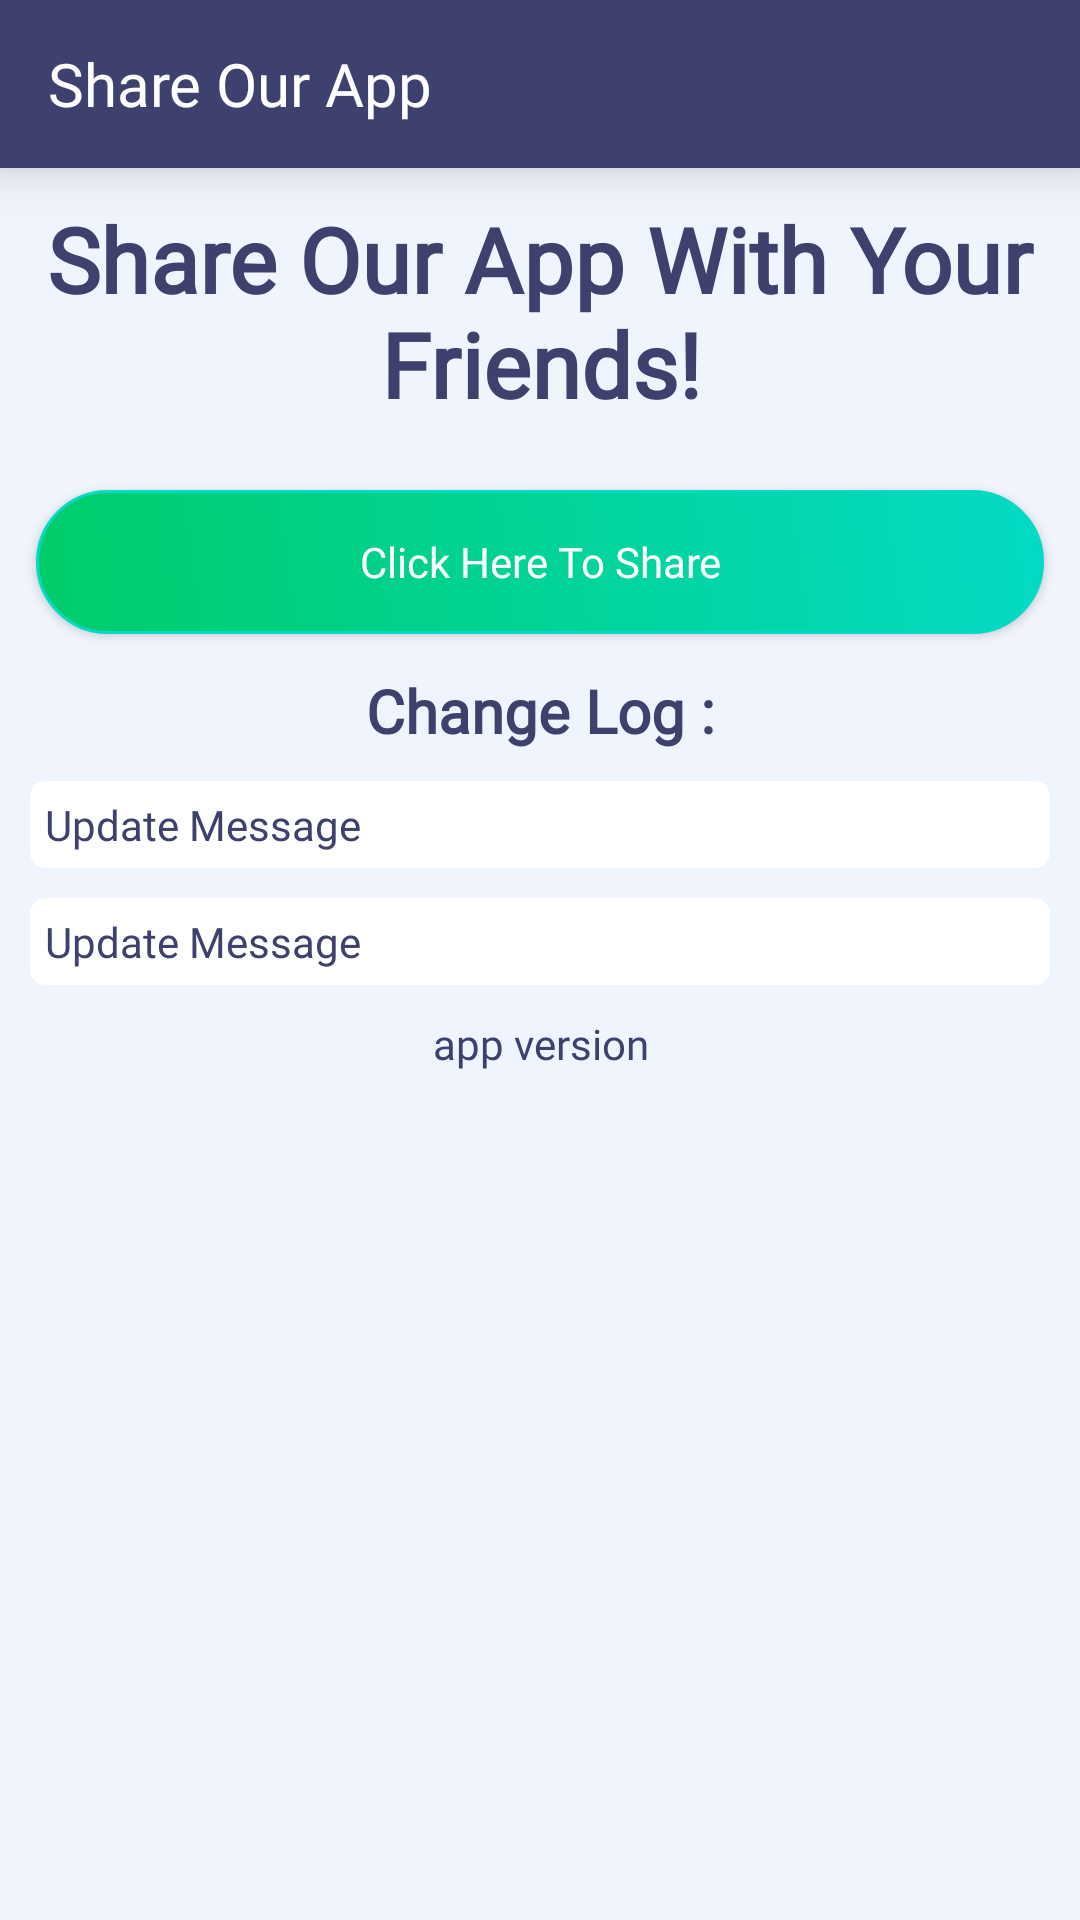

The Android layout XML behind this screen, and the referenced resources:
<!-- AndroidManifest.xml: application theme Theme.BCAProgram -->
<!-- res/layout/fragment_share.xml -->
<?xml version="1.0" encoding="utf-8"?>
<FrameLayout xmlns:android="http://schemas.android.com/apk/res/android"
    xmlns:tools="http://schemas.android.com/tools"
    android:layout_width="match_parent"
    android:layout_height="match_parent"
    android:backgroundTint="@color/back_color_new"
    xmlns:app="http://schemas.android.com/apk/res-auto"
    tools:context=".ui.fragments.ShareFragment">




    <androidx.appcompat.widget.LinearLayoutCompat
        android:background="@color/back_color_new"
        android:orientation="vertical"
        android:layout_width="match_parent"
        android:layout_height="match_parent">

        <androidx.appcompat.widget.Toolbar
            android:background="@color/action_bar"
            android:elevation="10dp"
            android:layout_width="match_parent"
            android:layout_height="?attr/actionBarSize">
            <TextView
                android:layout_width="wrap_content"
                android:layout_height="match_parent"
                android:fontFamily="@font/main_bold"
                android:text="Share Our App"
                android:gravity="center"
                android:textSize="20sp"
                android:textColor="@color/design_default_color_on_primary"/>
        </androidx.appcompat.widget.Toolbar>

        <TextView
            android:fontFamily="@font/main_heavy"
            android:textColor="@color/text_color_bold"
            android:layout_margin="10dp"
            android:text="Share Our App With Your Friends!"
            android:layout_gravity="center_horizontal"
            android:textAllCaps="false"
            android:textAlignment="center"
            android:textStyle="bold"
            android:textSize="30sp"
            android:layout_width="wrap_content"
            android:layout_height="wrap_content"/>

        <androidx.appcompat.widget.AppCompatButton
            android:fontFamily="@font/main_bold"
            android:layout_margin="12dp"
            android:id="@+id/btnShare"
            android:text="Click Here To Share"
            android:textColor="@color/white"
            android:background="@drawable/button_background_gradient"
            android:textAllCaps="false"
            android:layout_width="match_parent"
            android:layout_height="wrap_content"/>

        <TextView
            android:fontFamily="@font/main_bold"
            android:textColor="@color/text_color_bold"
            android:text="Change Log :"
            android:textStyle="bold"
            android:textSize="20sp"
            android:textAlignment="center"
            android:layout_width="match_parent"
            android:layout_height="wrap_content"/>


        <ScrollView
            android:backgroundTint="@color/back_color_new"
            android:layout_width="match_parent"
            android:layout_height="match_parent">

            <LinearLayout
                android:orientation="vertical"
                android:layout_width="match_parent"
                android:layout_height="wrap_content">
                <androidx.cardview.widget.CardView
                    app:cardElevation="0dp"
                    app:cardCornerRadius="5dp"
                    android:id="@+id/updateCardView"
                    android:backgroundTint="@color/white"
                    android:layout_margin="10dp"
                    android:layout_width="match_parent"
                    android:layout_height="wrap_content">
                    <TextView

                        android:textColor="@color/text_color_bold"
                        android:fontFamily="@font/main_bold"
                        android:layout_margin="5dp"
                        android:text="Update Message"
                        android:id="@+id/txtMessage"
                        android:layout_width="wrap_content"
                        android:layout_height="wrap_content"/>
                </androidx.cardview.widget.CardView>

                <androidx.cardview.widget.CardView
                    app:cardElevation="0dp"
                    app:cardCornerRadius="5dp"
                    android:backgroundTint="@color/white"
                    android:layout_marginLeft="10dp"
                    android:layout_marginRight="10dp"
                    android:layout_marginBottom="10dp"
                    android:layout_width="match_parent"
                    android:layout_height="wrap_content">
                    <TextView

                        android:textColor="@color/text_color_bold"
                        android:fontFamily="@font/main_bold"
                        android:layout_margin="5dp"
                        android:text="Update Message"
                        android:id="@+id/txtNotice"
                        android:layout_width="wrap_content"
                        android:layout_height="wrap_content"/>
                </androidx.cardview.widget.CardView>


                <TextView
                    android:textColor="@color/text_color_bold"
                    android:fontFamily="@font/main_regular"
                    android:gravity="center"
                    android:text="app version"
                    android:id="@+id/txtVersion"
                    android:layout_width="match_parent"
                    android:layout_height="wrap_content"/>
            </LinearLayout>
        </ScrollView>







    </androidx.appcompat.widget.LinearLayoutCompat>


</FrameLayout>
<!-- resources referenced by this layout -->
<resources>
  <color name="action_bar">#3e416e</color>
  <color name="back_color_new">#f0f4fd</color>
  <color name="text_color_bold">#3e416e</color>
  <color name="white">#FFFFFFFF</color>
  <!-- drawable button_background_gradient (drawable) -->
  <?xml version="1.0" encoding="utf-8"?>
  <shape xmlns:android="http://schemas.android.com/apk/res/android">
          <gradient android:startColor="@color/button_color"
              android:endColor="@color/teal_200"
              android:angle="45"
              />
          <corners android:radius="24dp"/>
      <stroke android:color="@color/teal_200"
          android:width="1dp"/>
  </shape>
  <style name="Theme.BCAProgram" parent="Theme.MaterialComponents.Light.NoActionBar">
          
          <item name="android:windowContentTransitions">true</item>
          <item name="android:windowEnterTransition">@android:interpolator/overshoot</item>
          <item name="android:windowExitTransition">@android:interpolator/overshoot</item>
         
          
  
          <item name="android:forceDarkAllowed" tools:targetApi="q">false</item>
          <item name="colorPrimary">@color/purple_500</item>
          <item name="colorPrimaryVariant">@color/purple_700</item>
          <item name="colorOnPrimary">@color/white</item>
          
          <item name="colorSecondary">@color/teal_200</item>
          <item name="colorSecondaryVariant">@color/teal_700</item>
          <item name="colorOnSecondary">@color/black</item>
          
          <item name="android:statusBarColor" tools:targetApi="l">@color/action_bar</item>
          
      </style>
  <color name="button_color">#00cc69</color>
  <color name="teal_200">#FF03DAC5</color>
  <color name="purple_500">#FF6200EE</color>
  <color name="purple_700">#FF3700B3</color>
  <color name="teal_700">#FF018786</color>
  <color name="black">#FF000000</color>
</resources>
